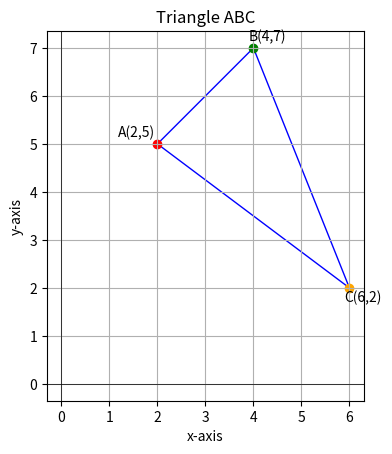

Reproduce this figure in Python.
import numpy as np
import matplotlib.pyplot as plt

# Coordinates of vertices
A = np.array([2, 5])
B = np.array([4, 7])
C = np.array([6, 2])

# Plot the triangle
fig, ax = plt.subplots()
triangle = plt.Polygon([A, B, C], fill=None, edgecolor='blue')
ax.add_patch(triangle)

# Scatter the points
ax.scatter(*A, color='red')
ax.scatter(*B, color='green')
ax.scatter(*C, color='orange')

# Annotate points
ax.annotate("A(2,5)", A, textcoords="offset points", xytext=(-15,5), ha='center')
ax.annotate("B(4,7)", B, textcoords="offset points", xytext=(10,5), ha='center')
ax.annotate("C(6,2)", C, textcoords="offset points", xytext=(10,-10), ha='center')

# Axes and labels
ax.axhline(0, color='black', linewidth=0.5)
ax.axvline(0, color='black', linewidth=0.5)
ax.set_xlabel("x-axis")
ax.set_ylabel("y-axis")
ax.set_title("Triangle ABC")

# Equal aspect ratio and grid
ax.set_aspect('equal')
ax.grid(True)

plt.show()
